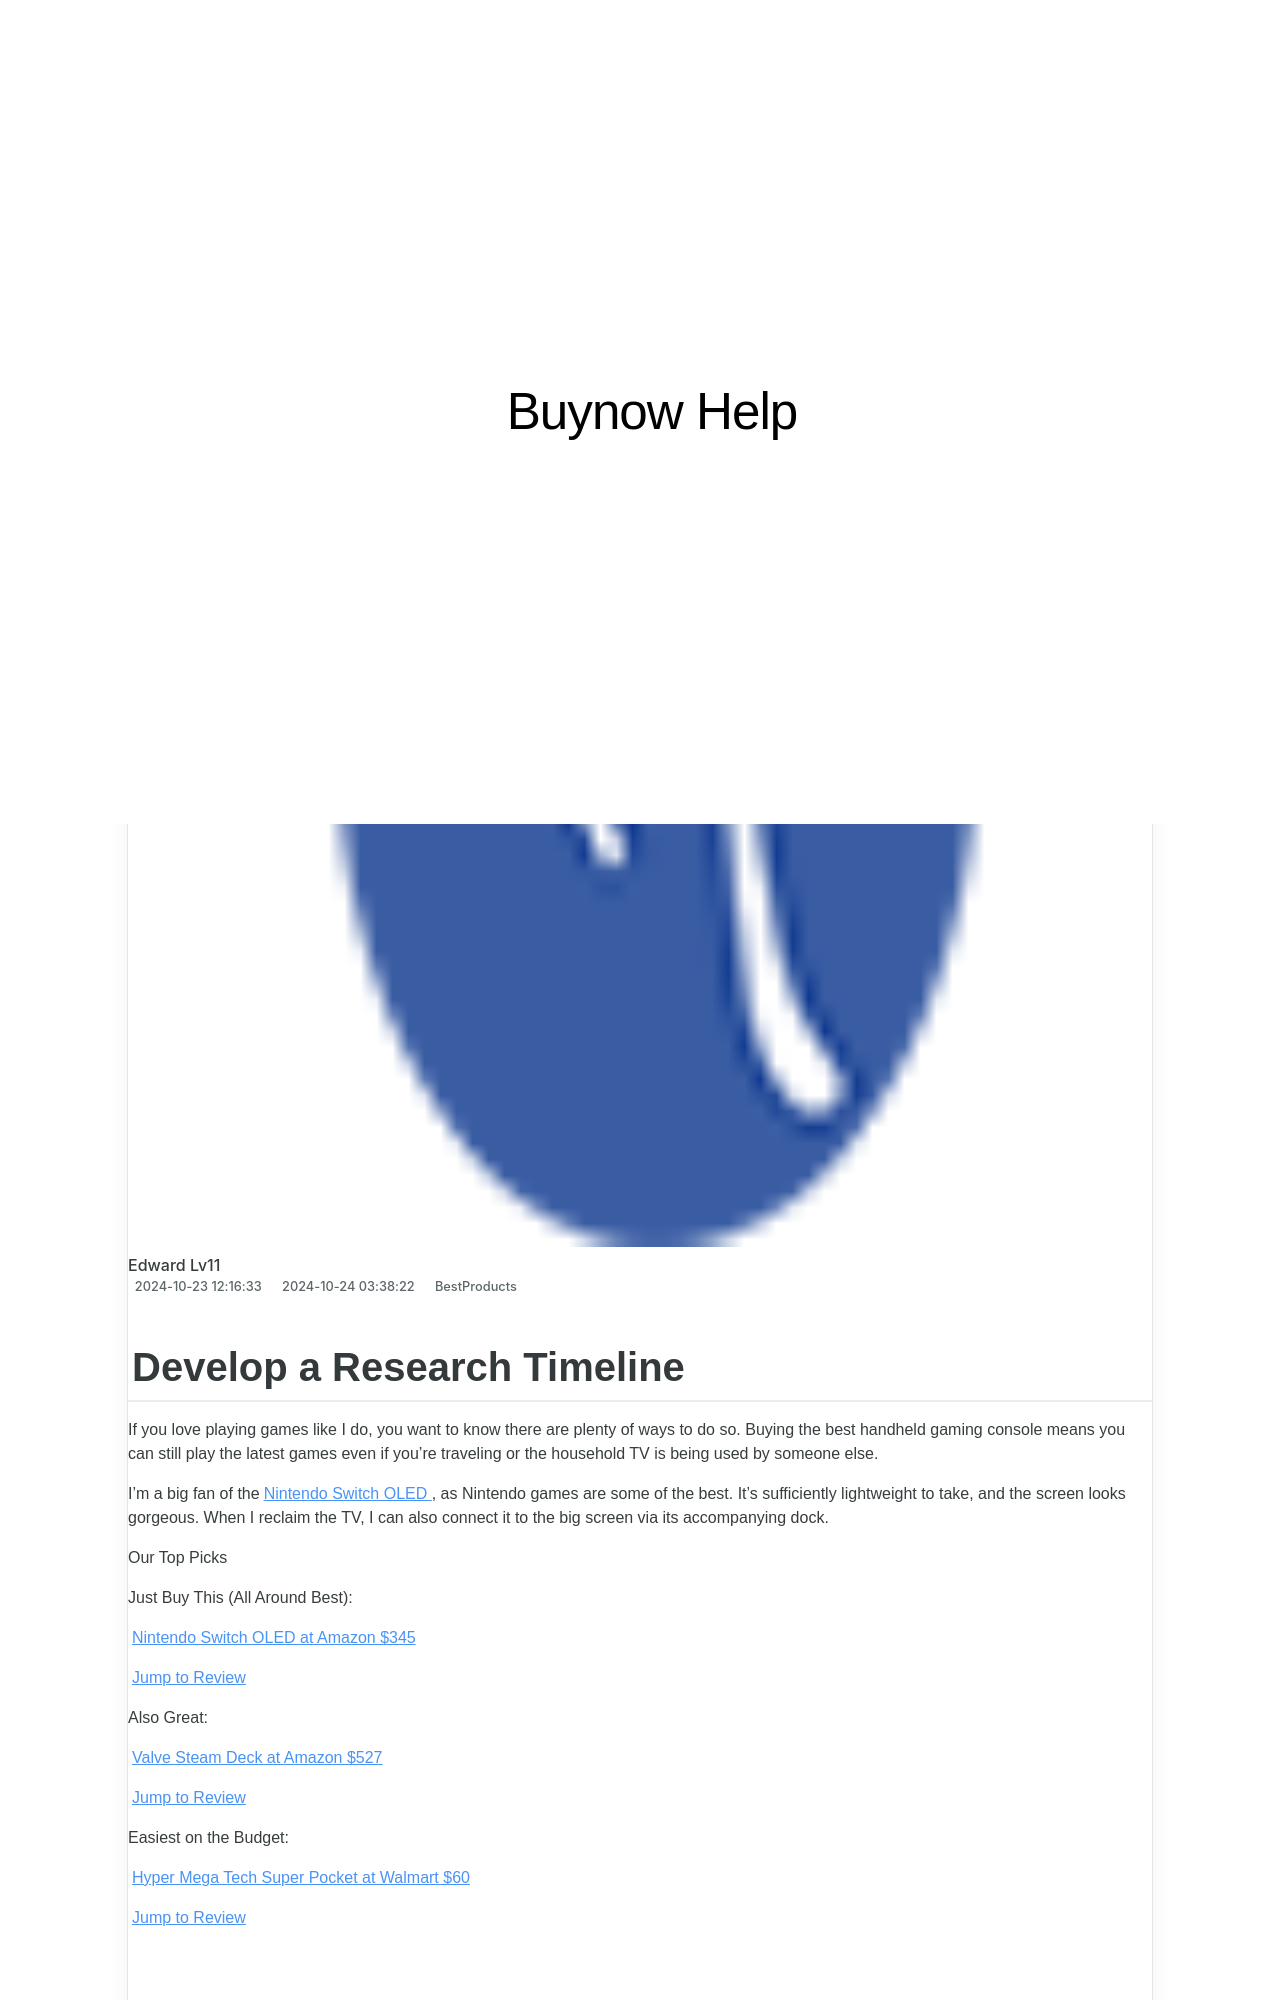

repository: techidaily/site-buynow-help · page: 1723028046574-develop-a-research-timeline/index.html · generator: jekyll

---
title: Develop a Research Timeline
date: 2024-10-23T12:16:33.536Z
updated: 2024-10-24T03:38:22.338Z
categories:
  - BestProducts
description: This Article Describes Develop a Research Timeline
excerpt: This Article Describes Develop a Research Timeline
thumbnail: https://thmb.techidaily.com/9e326dc97d7b2a04840d4bac29152fee0a09ec2e5c8519728e8db299bf3f1234.jpg
---

## Develop a Research Timeline

 If you love playing games like I do, you want to know there are plenty of ways to do so. Buying the best handheld gaming console means you can still play the latest games even if you’re traveling or the household TV is being used by someone else.

 I’m a big fan of the[Nintendo Switch OLED](https://www.amazon.com/Nintendo-Switch-OLED-Model-White-Joy/dp/B098RKWHHZ?tag=lifewire-onsite-prod-20&ascsubtag=8656300%7Cn828e9c21ba084df1b24d3ffdd45b85b813%7C) , as Nintendo games are some of the best. It’s sufficiently lightweight to take, and the screen looks gorgeous. When I reclaim the TV, I can also connect it to the big screen via its accompanying dock.

 Our Top Picks

 Just Buy This (All Around Best):

[Nintendo Switch OLED at Amazon  $345](https://www.amazon.com/Nintendo-Switch-OLED-Model-White-Joy/dp/B098RKWHHZ?tag=lifewire-onsite-prod-20&ascsubtag=8656300%7Cn828e9c21ba084df1b24d3ffdd45b85b813%7CB098RKWHHZ)

[Jump to Review](https://www.lifewire.com/#toc-just-buy-this-all-around-best-nintendo-switch-oled)

 Also Great:

[Valve Steam Deck at Amazon  $527](https://www.amazon.com/Valve-Handheld-Console-No-Operating-System/dp/B0BBQRYN9M?tag=lifewire-onsite-prod-20&ascsubtag=8656300%7Cn828e9c21ba084df1b24d3ffdd45b85b813%7CB0BBQRYN9M)

[Jump to Review](https://www.lifewire.com/#toc-also-great-valve-steam-deck)

 Easiest on the Budget:

[Hyper Mega Tech Super Pocket at Walmart  $60](https://www.walmart.com/ip/Hyper-Mega-Tech-Capcom-Super-Pocket-Retro-System/5194946970)

[Jump to Review](https://www.lifewire.com/#toc-easiest-on-the-budget-hyper-mega-tech-super-pocket)
